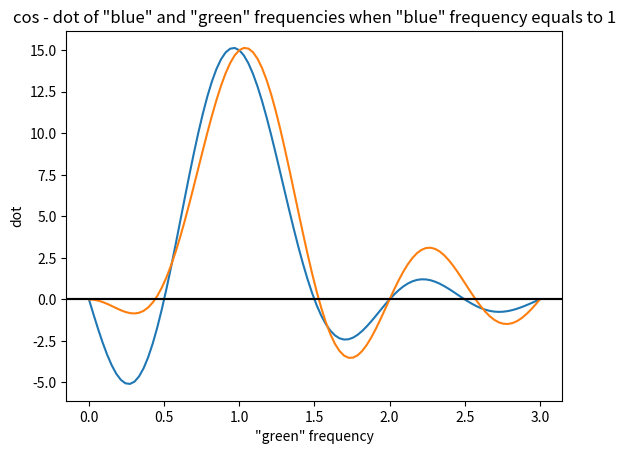

Source code (Python):
import numpy as np
import matplotlib.pyplot as plt

t = np.linspace(0, 2*np.pi,30, endpoint=False)
sin_blue  = np.sin(t)

dot_l = list()
freq_l = np.linspace(0, 3, 100)
for freq in freq_l:    
    sin_green = np.sin(freq*t)
    dot_l.append(np.dot(sin_blue,sin_green))
    
plt.plot(freq_l, dot_l)
plt.axhline(y=0,color='black')
plt.title('sin - dot of "blue" and "green" frequencies when "blue" frequency equals to 1')
plt.xlabel('"green" frequency')
plt.ylabel('dot')
plt.grid()
plt.show()


cos_blue  = np.cos(t)

dot_l = list()
freq_l = np.linspace(0, 3, 100)
for freq in freq_l:    
    cos_green = np.cos(freq*t)
    dot_l.append(np.dot(cos_blue,cos_green))
    
plt.plot(freq_l, dot_l)
plt.axhline(y=0,color='black')
plt.title('cos - dot of "blue" and "green" frequencies when "blue" frequency equals to 1')
plt.xlabel('"green" frequency')
plt.ylabel('dot')
plt.grid()
plt.show()